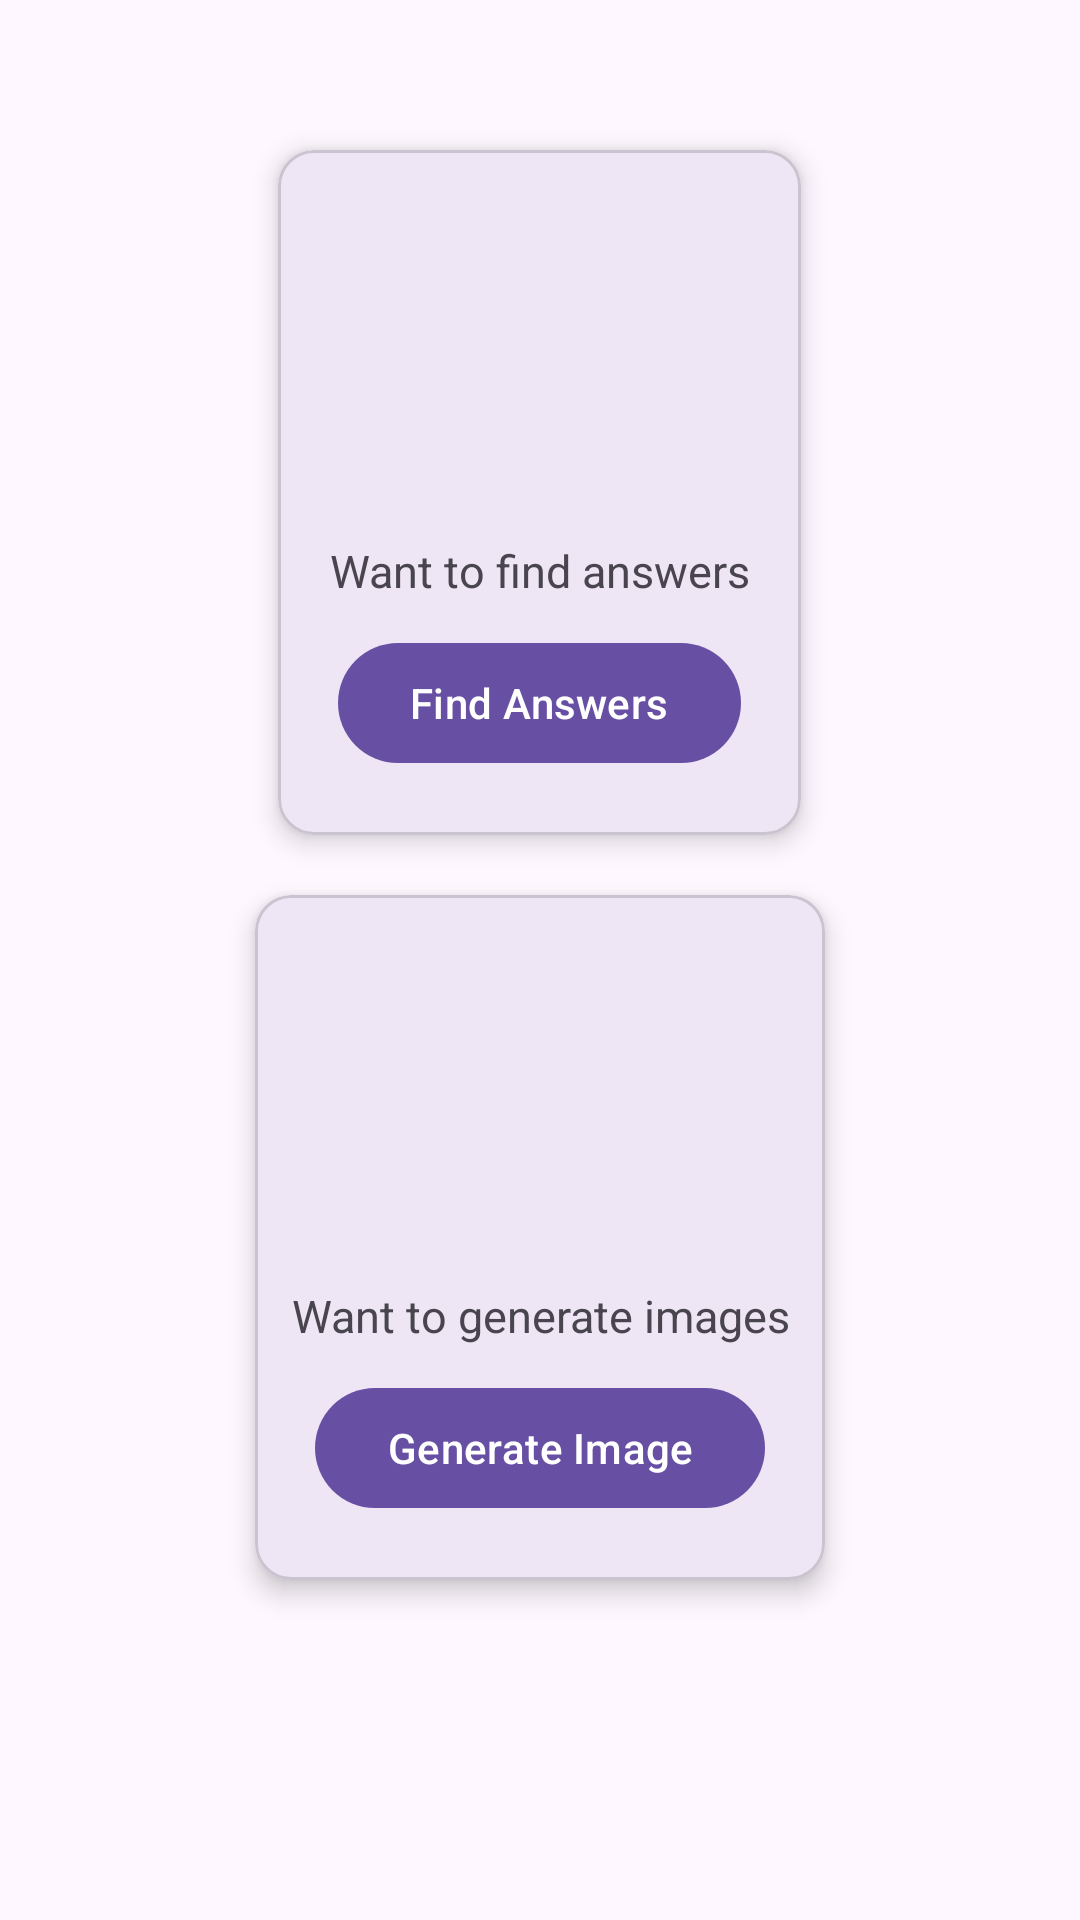

Android layout source for this screen:
<!-- AndroidManifest.xml: application theme Theme.TutionNotesAplication -->
<!-- res/layout/fragment_dashboard.xml -->
<?xml version="1.0" encoding="utf-8"?>
<LinearLayout xmlns:android="http://schemas.android.com/apk/res/android"
    xmlns:app="http://schemas.android.com/apk/res-auto"
    xmlns:tools="http://schemas.android.com/tools"
    android:layout_width="match_parent"
    android:layout_height="match_parent"
    android:orientation="vertical"
    tools:context=".Activities.ui.ChatBot.ChatBotFragment">

    <com.google.android.material.card.MaterialCardView
        app:cardElevation="5dp"
        android:layout_marginTop="50dp"
        android:layout_gravity="center"
        android:layout_width="wrap_content"
        android:layout_height="wrap_content">

        <LinearLayout
            android:padding="10dp"
            android:layout_width="match_parent"
            android:layout_height="match_parent"
            android:orientation="vertical">

            <ImageView
                android:layout_width="100dp"
                android:layout_height="100dp"
                android:src="@drawable/txtgenration"
                android:layout_margin="10dp"
                android:layout_gravity="center"/>

            <com.google.android.material.textview.MaterialTextView
                android:layout_width="match_parent"
                android:layout_height="wrap_content"
                android:text="Want to find answers Click here"
                android:gravity="center"
                android:layout_gravity="center"
                android:textSize="15sp"/>

            <com.google.android.material.button.MaterialButton
                android:id="@+id/findAnswer"
                android:layout_width="wrap_content"
                android:layout_height="wrap_content"
                android:layout_margin="10dp"
                android:layout_gravity="center"
                android:text="Find Answers"/>

        </LinearLayout>
    </com.google.android.material.card.MaterialCardView>

  <com.google.android.material.card.MaterialCardView
        app:cardElevation="5dp"
        android:layout_marginTop="20dp"
        android:layout_gravity="center"
        android:layout_width="wrap_content"
        android:layout_height="wrap_content">

        <LinearLayout
            android:padding="10dp"
            android:layout_width="match_parent"
            android:layout_height="match_parent"
            android:orientation="vertical">

            <ImageView
                android:layout_width="100dp"
                android:layout_height="100dp"
                android:src="@drawable/voicetoimg"
                android:layout_margin="10dp"
                android:layout_gravity="center"/>

            <com.google.android.material.textview.MaterialTextView
                android:layout_width="match_parent"
                android:layout_height="wrap_content"
                android:text="Want to generate images Click here"
                android:gravity="center"
                android:layout_gravity="center"
                android:textSize="15sp"/>

            <com.google.android.material.button.MaterialButton
                android:id="@+id/generateImage"
                android:layout_width="wrap_content"
                android:layout_height="wrap_content"
                android:layout_margin="10dp"
                android:layout_gravity="center"
                android:text="Generate Image"/>

        </LinearLayout>
    </com.google.android.material.card.MaterialCardView>
</LinearLayout>
<!-- resources referenced by this layout -->
<resources>
  <style name="Theme.TutionNotesAplication" parent="Base.Theme.TutionNotesAplication" />
  <style name="Base.Theme.TutionNotesAplication" parent="Theme.Material3.DayNight.NoActionBar">
          <item name="android:statusBarColor">@color/primary</item>
      </style>
  <color name="primary">#42A5F5</color>
</resources>
